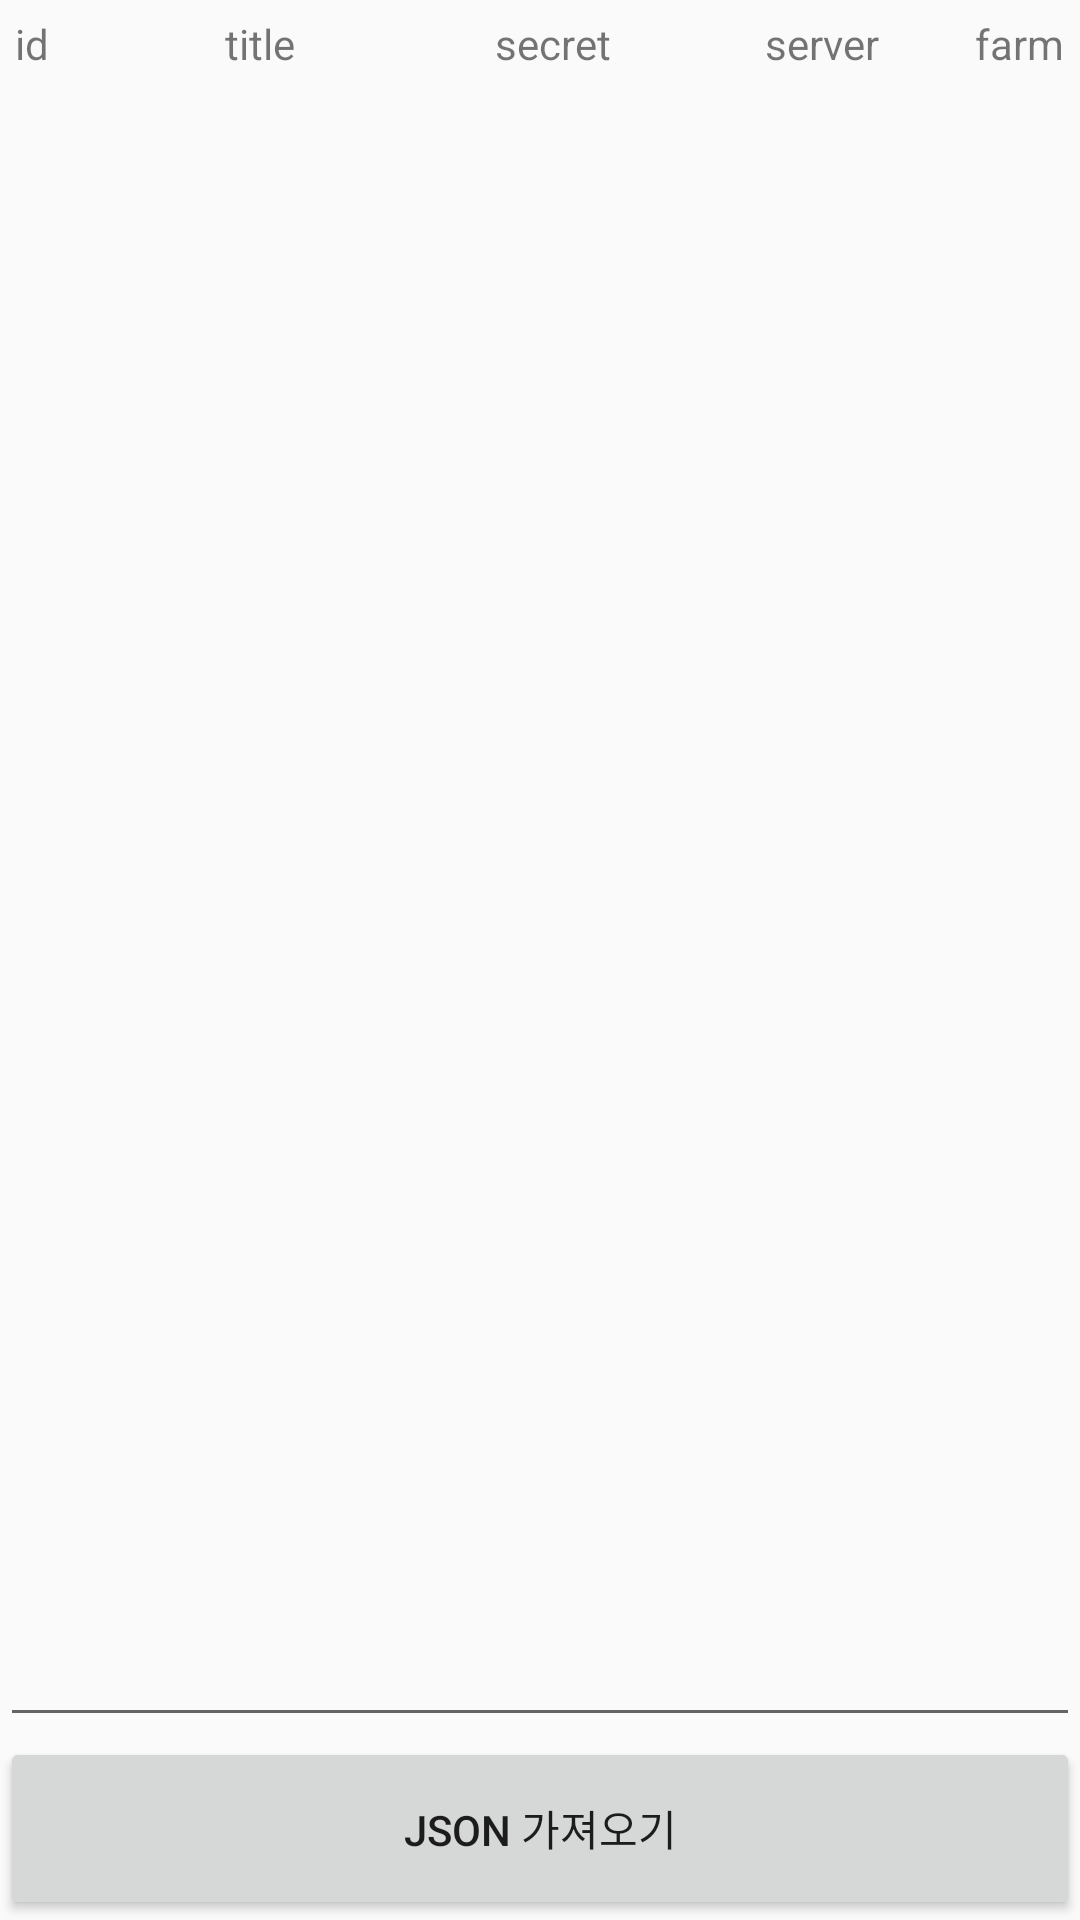

Here is an Android app screen rendered from its layout file. Give the layout XML and the strings, colors and styles it references.
<!-- AndroidManifest.xml: activity theme AppTheme -->
<!-- res/layout/activity_main.xml -->
<?xml version="1.0" encoding="utf-8"?>
<LinearLayout xmlns:android="http://schemas.android.com/apk/res/android"
    xmlns:app="http://schemas.android.com/apk/res-auto"
    xmlns:tools="http://schemas.android.com/tools"
    android:layout_width="match_parent"
    android:layout_height="match_parent"
    tools:context=".MainActivity"
    android:orientation="vertical">

    

    <LinearLayout
        android:layout_width="match_parent"
        android:layout_height="20dp"
        android:layout_margin="5dp">
        <TextView
            android:layout_width="70dp"
            android:layout_height="wrap_content"
            android:text="id"/>
        <TextView
            android:layout_width="90dp"
            android:layout_height="wrap_content"
            android:text="title"/>
        <TextView
            android:layout_width="90dp"
            android:layout_height="wrap_content"
            android:text="secret"/>
        <TextView
            android:layout_width="70dp"
            android:layout_height="wrap_content"
            android:text="server"/>
        <TextView
            android:layout_width="30dp"
            android:layout_height="wrap_content"
            android:text="farm"/>
    </LinearLayout>

    <ListView
        android:layout_width="wrap_content"
        android:layout_height="0dp"
        android:layout_weight="8"
        android:id="@+id/listView"/>

    <EditText
        android:layout_width="match_parent"
        android:layout_height="0dp"
        android:layout_weight="1"
        android:id="@+id/keyword"/>

    <Button
        android:layout_width="match_parent"
        android:layout_height="0dp"
        android:id="@+id/button"
        android:layout_weight="1"
        android:text="JSON 가져오기"/>

</LinearLayout>
<!-- resources referenced by this layout -->
<resources>
  <style name="AppTheme" parent="Theme.AppCompat.Light.DarkActionBar">
          
          <item name="colorPrimary">@color/colorPrimary</item>
          <item name="colorPrimaryDark">@color/colorPrimaryDark</item>
          <item name="colorAccent">@color/colorAccent</item>
      </style>
  <!-- not gathered from this repository: default colours our renderer supplied (Android Studio template values) -->
  <color name="colorPrimary">#FF6200EE</color>
  <color name="colorPrimaryDark">#FF3700B3</color>
  <color name="colorAccent">#FF03DAC5</color>
</resources>
